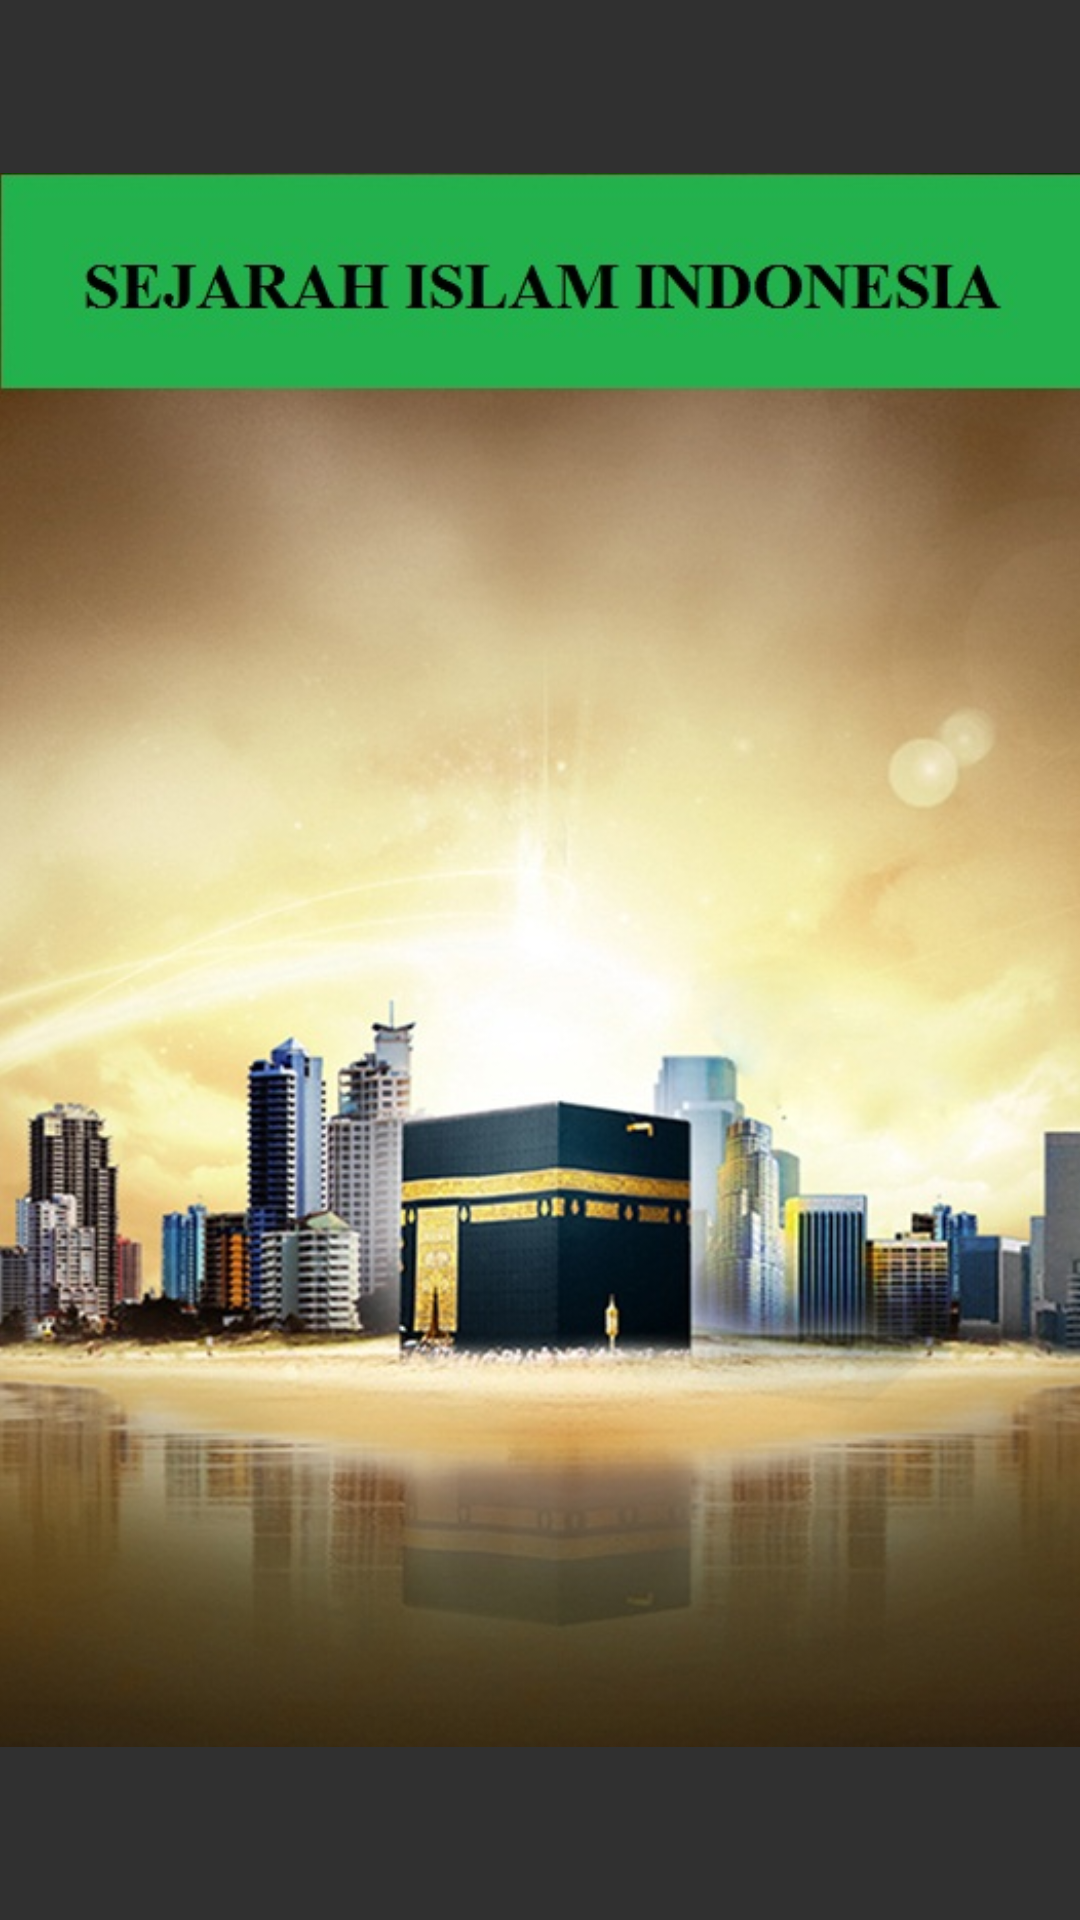

Layout XML and referenced resources for this Android screen:
<!-- AndroidManifest.xml: application theme AppTheme -->
<!-- res/layout/activity_plas.xml -->
<?xml version="1.0" encoding="utf-8"?>
<RelativeLayout xmlns:android="http://schemas.android.com/apk/res/android"
    xmlns:tools="http://schemas.android.com/tools"
    android:id="@+id/activity_plas"
    android:layout_width="match_parent"
    android:layout_height="match_parent"
    android:paddingBottom="@dimen/activity_vertical_margin"
    android:paddingLeft="@dimen/activity_horizontal_margin"
    android:paddingRight="@dimen/activity_horizontal_margin"
    android:paddingTop="@dimen/activity_vertical_margin"
    tools:context="assalaam.id.sejarahislamindonesia.plas">

    <ImageView
        android:src="@drawable/splas"
        android:layout_width="wrap_content"
        android:layout_height="wrap_content"/>


</RelativeLayout>
<!-- resources referenced by this layout -->
<resources>
  <!-- drawable splas: jpg bitmap (drawable, 114760 bytes) -->
  <style name="AppTheme" parent="Theme.AppCompat">
          
          <item name="colorPrimary">@color/colorPrimary</item>
          <item name="colorPrimaryDark">@color/colorPrimaryDark</item>
          <item name="colorAccent">@color/colorAccent</item>
      </style>
  <!-- not gathered from this repository: default colours our renderer supplied (Android Studio template values) -->
  <color name="colorPrimary">#FF6200EE</color>
  <color name="colorPrimaryDark">#FF3700B3</color>
  <color name="colorAccent">#FF03DAC5</color>
</resources>
